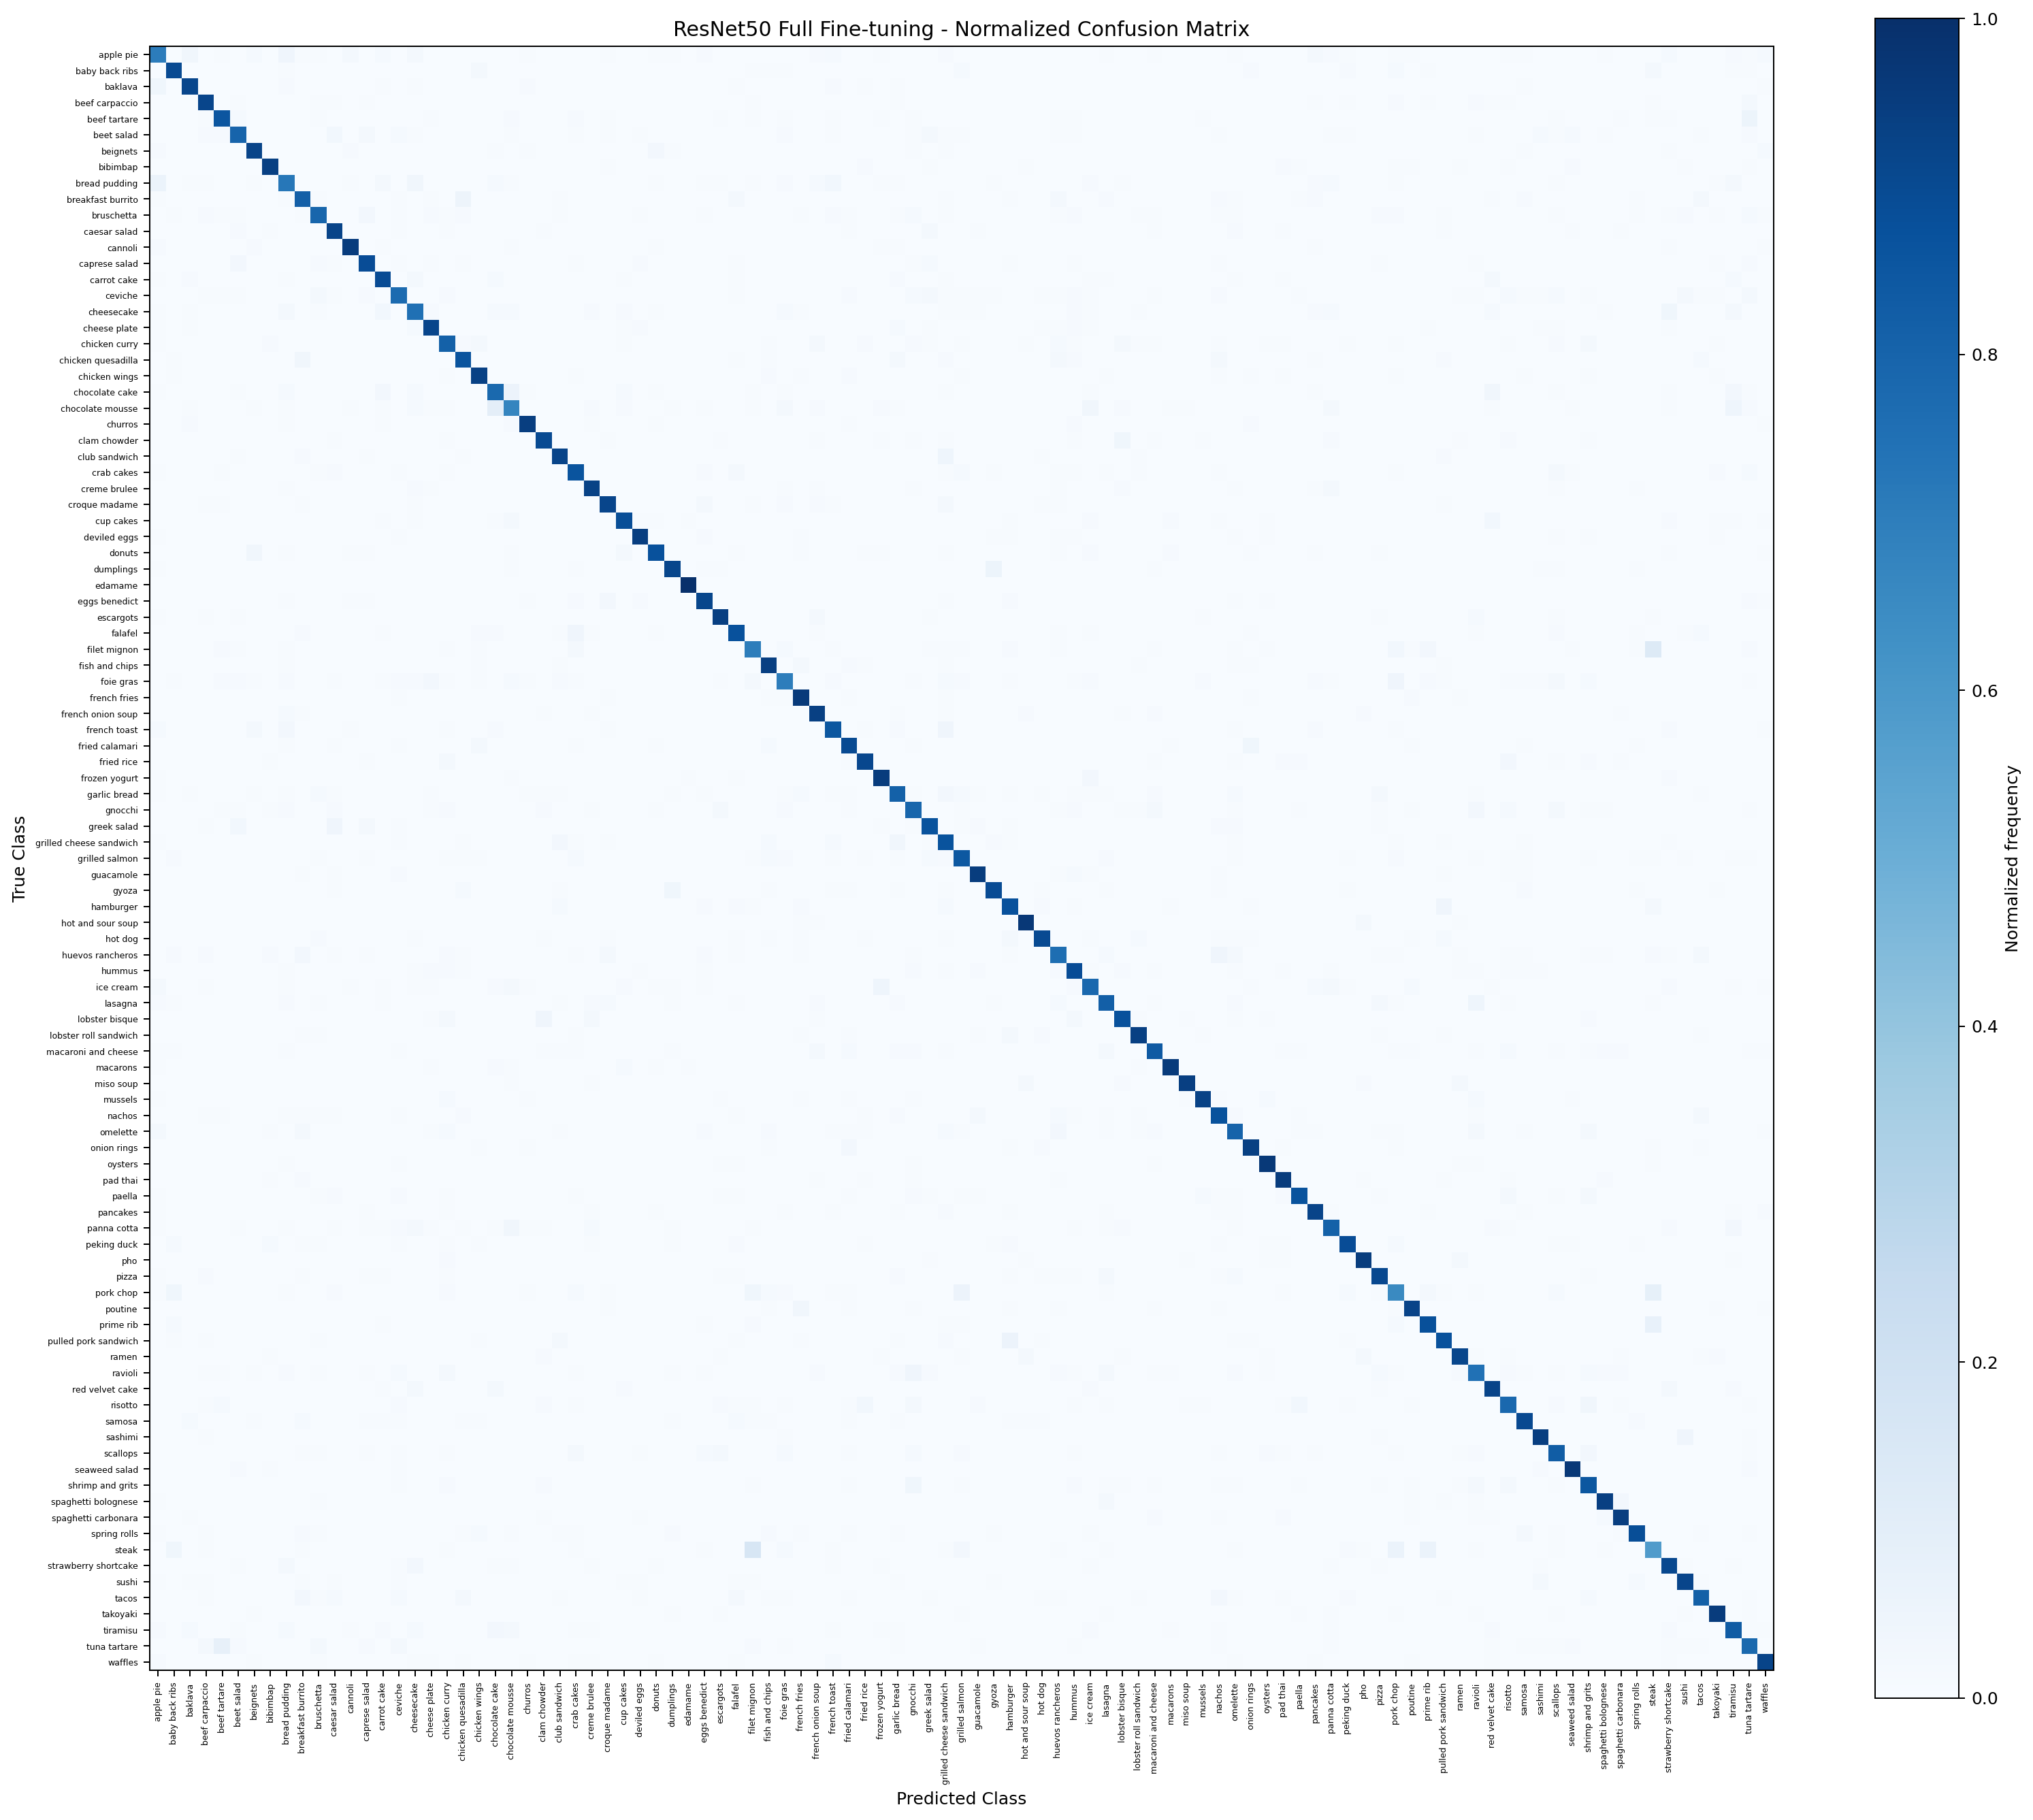

Source data for this figure (header and first rows):
, apple_pie, baby_back_ribs, baklava, beef_carpaccio, beef_tartare, beet_salad, beignets, bibimbap, bread_pudding, breakfast_burrito, bruschetta, caesar_salad, cannoli, caprese_salad, carrot_cake, ceviche, cheesecake, cheese_plate, chicken_curry, chicken_quesadilla, chicken_wings, chocolate_cake, chocolate_mousse
apple_pie, 176, 0, 8, 0, 1, 0, 3, 0, 10, 1, 1, 0, 5, 0, 3, 0, 4, 0, 0, 0, 0, 0, 0
baby_back_ribs, 0, 224, 0, 0, 0, 0, 0, 0, 1, 0, 0, 0, 0, 0, 0, 0, 0, 0, 0, 0, 4, 0, 0
baklava, 9, 0, 228, 0, 0, 0, 0, 0, 2, 0, 0, 0, 0, 0, 1, 0, 1, 0, 0, 0, 0, 0, 0
beef_carpaccio, 0, 0, 0, 229, 0, 1, 0, 0, 0, 0, 1, 1, 0, 1, 0, 0, 0, 0, 0, 0, 0, 0, 0
beef_tartare, 0, 0, 0, 1, 213, 3, 0, 0, 0, 0, 1, 0, 0, 0, 0, 0, 0, 1, 0, 0, 0, 0, 2
beet_salad, 0, 0, 0, 2, 2, 200, 0, 0, 0, 0, 0, 7, 0, 4, 0, 3, 1, 0, 0, 0, 0, 0, 1
beignets, 2, 0, 0, 0, 0, 0, 230, 0, 0, 0, 0, 0, 2, 0, 0, 0, 0, 0, 0, 0, 0, 1, 0
bibimbap, 0, 0, 0, 0, 0, 0, 0, 234, 0, 0, 0, 0, 0, 0, 0, 0, 0, 0, 0, 0, 0, 0, 0
bread_pudding, 15, 0, 1, 1, 0, 0, 1, 0, 181, 0, 0, 0, 1, 0, 4, 0, 8, 0, 0, 0, 0, 3, 1
breakfast_burrito, 1, 0, 0, 0, 0, 0, 0, 0, 1, 205, 1, 0, 0, 0, 0, 1, 0, 1, 0, 12, 0, 0, 0
bruschetta, 0, 1, 0, 2, 1, 1, 0, 0, 0, 1, 198, 0, 0, 6, 0, 1, 0, 2, 1, 2, 0, 0, 0
caesar_salad, 0, 0, 0, 0, 0, 2, 0, 1, 0, 0, 0, 230, 0, 0, 0, 1, 0, 0, 1, 0, 0, 0, 0
cannoli, 2, 0, 0, 0, 0, 0, 2, 0, 0, 0, 0, 0, 238, 0, 1, 0, 0, 0, 0, 0, 0, 0, 1
caprese_salad, 0, 0, 0, 0, 0, 6, 0, 0, 0, 0, 2, 1, 0, 222, 0, 1, 0, 1, 0, 1, 0, 0, 0
carrot_cake, 1, 0, 2, 0, 0, 0, 0, 0, 1, 0, 0, 0, 0, 0, 223, 0, 4, 0, 0, 0, 0, 3, 0
ceviche, 0, 0, 0, 1, 1, 1, 0, 0, 0, 0, 4, 1, 0, 2, 0, 193, 0, 0, 2, 0, 0, 0, 0
cheesecake, 1, 0, 1, 0, 0, 0, 0, 0, 5, 0, 1, 0, 0, 0, 7, 0, 188, 2, 0, 0, 0, 3, 3
cheese_plate, 1, 0, 1, 0, 0, 0, 0, 0, 0, 0, 0, 0, 0, 0, 0, 0, 3, 229, 0, 0, 0, 0, 0
chicken_curry, 1, 0, 0, 0, 0, 0, 0, 2, 0, 0, 0, 0, 0, 0, 0, 0, 0, 0, 203, 2, 4, 0, 0
chicken_quesadilla, 0, 1, 0, 0, 0, 0, 0, 0, 0, 8, 0, 0, 0, 0, 0, 0, 0, 0, 0, 215, 0, 0, 0
chicken_wings, 0, 1, 0, 0, 0, 0, 0, 0, 0, 0, 0, 0, 0, 0, 0, 0, 0, 0, 1, 0, 233, 0, 0
chocolate_cake, 1, 0, 0, 0, 0, 1, 0, 0, 3, 0, 0, 0, 0, 0, 6, 0, 3, 0, 0, 0, 0, 195, 14
chocolate_mousse, 0, 0, 1, 0, 0, 0, 1, 0, 1, 0, 0, 0, 1, 0, 1, 0, 3, 1, 1, 0, 0, 24, 167
churros, 0, 0, 2, 0, 0, 0, 0, 0, 1, 0, 0, 0, 0, 0, 1, 0, 0, 0, 0, 0, 0, 0, 2
clam_chowder, 0, 0, 0, 0, 0, 0, 0, 0, 0, 0, 0, 1, 0, 0, 0, 0, 0, 0, 1, 0, 0, 0, 0
club_sandwich, 0, 0, 0, 0, 0, 1, 0, 0, 0, 2, 0, 0, 0, 1, 0, 0, 0, 0, 0, 1, 0, 0, 0
crab_cakes, 1, 0, 0, 0, 1, 0, 0, 0, 0, 0, 1, 2, 0, 0, 0, 1, 0, 0, 1, 0, 0, 0, 0
creme_brulee, 0, 0, 0, 0, 0, 0, 0, 0, 1, 0, 0, 0, 0, 0, 0, 0, 2, 1, 0, 0, 0, 0, 0
croque_madame, 0, 0, 0, 1, 1, 0, 0, 0, 0, 1, 0, 0, 0, 0, 0, 0, 1, 0, 0, 0, 0, 0, 0
cup_cakes, 0, 0, 0, 0, 0, 0, 0, 0, 0, 0, 0, 0, 0, 0, 1, 0, 1, 0, 0, 0, 0, 1, 4
deviled_eggs, 1, 0, 0, 0, 0, 0, 0, 0, 0, 0, 0, 0, 0, 0, 0, 1, 0, 0, 0, 0, 0, 0, 0
donuts, 0, 0, 0, 0, 0, 0, 8, 0, 1, 0, 0, 0, 1, 1, 0, 0, 0, 0, 0, 0, 0, 0, 1
dumplings, 1, 0, 0, 0, 0, 0, 0, 0, 0, 0, 0, 0, 0, 0, 0, 0, 0, 0, 0, 0, 0, 0, 1
edamame, 0, 0, 0, 0, 0, 0, 0, 0, 0, 0, 0, 0, 0, 0, 0, 0, 0, 0, 0, 0, 0, 0, 0
eggs_benedict, 0, 0, 0, 0, 0, 0, 0, 0, 1, 0, 0, 0, 1, 1, 0, 0, 0, 0, 0, 0, 0, 0, 0
escargots, 1, 0, 0, 1, 0, 1, 0, 0, 0, 0, 0, 0, 0, 0, 0, 0, 0, 0, 0, 0, 0, 0, 0
falafel, 0, 0, 0, 0, 0, 0, 0, 0, 0, 2, 0, 0, 0, 0, 1, 0, 0, 0, 0, 0, 2, 2, 0
filet_mignon, 0, 0, 0, 0, 2, 1, 0, 0, 1, 0, 0, 0, 0, 0, 0, 0, 0, 0, 1, 0, 1, 0, 0
fish_and_chips, 0, 0, 0, 0, 0, 0, 0, 0, 1, 0, 0, 0, 0, 0, 0, 0, 0, 0, 0, 0, 1, 0, 0
foie_gras, 0, 1, 0, 0, 2, 2, 1, 0, 2, 0, 0, 1, 0, 0, 1, 2, 2, 6, 1, 0, 1, 0, 3
french_fries, 0, 0, 0, 0, 0, 0, 0, 0, 0, 0, 0, 0, 0, 0, 0, 1, 0, 0, 0, 0, 0, 0, 0
french_onion_soup, 0, 0, 0, 0, 0, 0, 0, 0, 3, 1, 0, 0, 0, 0, 0, 0, 0, 0, 0, 0, 0, 0, 0
french_toast, 3, 0, 0, 0, 0, 0, 4, 0, 6, 0, 0, 0, 1, 0, 0, 0, 0, 0, 1, 0, 0, 2, 0
fried_calamari, 0, 0, 0, 0, 0, 0, 0, 0, 1, 0, 0, 1, 0, 0, 0, 1, 0, 0, 0, 0, 4, 0, 0
fried_rice, 0, 0, 0, 0, 0, 0, 0, 1, 0, 0, 0, 0, 0, 1, 0, 0, 0, 0, 4, 0, 0, 0, 0
frozen_yogurt, 1, 0, 0, 0, 0, 0, 0, 0, 0, 0, 0, 0, 0, 0, 0, 0, 0, 0, 0, 0, 0, 0, 1
garlic_bread, 1, 0, 1, 0, 0, 0, 1, 0, 1, 0, 3, 1, 0, 0, 0, 0, 0, 1, 0, 0, 0, 0, 0
gnocchi, 0, 0, 0, 0, 1, 1, 0, 1, 2, 0, 0, 2, 0, 0, 0, 0, 0, 1, 2, 0, 0, 0, 0
greek_salad, 0, 0, 0, 1, 0, 7, 0, 0, 0, 0, 0, 10, 0, 4, 0, 1, 0, 0, 0, 0, 0, 0, 0
grilled_cheese_sandwich, 1, 0, 0, 0, 0, 0, 0, 0, 0, 0, 0, 0, 0, 0, 0, 1, 0, 0, 0, 1, 0, 0, 0
grilled_salmon, 0, 2, 0, 0, 0, 0, 0, 0, 0, 0, 1, 0, 0, 1, 0, 0, 0, 0, 1, 1, 1, 0, 0
guacamole, 0, 0, 0, 0, 0, 0, 0, 0, 0, 1, 0, 1, 0, 0, 0, 2, 0, 0, 0, 0, 0, 0, 0
gyoza, 0, 0, 0, 0, 0, 0, 0, 0, 0, 0, 0, 1, 0, 0, 0, 0, 0, 0, 0, 3, 0, 0, 0
hamburger, 0, 0, 0, 0, 0, 0, 0, 0, 0, 0, 0, 0, 0, 0, 0, 0, 0, 0, 0, 0, 0, 0, 0
hot_and_sour_soup, 0, 0, 0, 0, 0, 0, 0, 0, 0, 0, 0, 0, 0, 0, 0, 0, 0, 0, 0, 0, 0, 0, 0
hot_dog, 0, 0, 0, 0, 0, 0, 0, 0, 0, 0, 2, 0, 0, 0, 0, 0, 1, 0, 0, 0, 0, 0, 0
huevos_rancheros, 0, 2, 0, 2, 0, 0, 0, 2, 0, 6, 0, 1, 0, 1, 0, 0, 0, 0, 2, 1, 0, 0, 0
hummus, 0, 0, 0, 0, 0, 0, 0, 0, 1, 0, 0, 0, 0, 0, 0, 0, 1, 2, 2, 1, 0, 0, 0
ice_cream, 5, 0, 0, 1, 0, 0, 0, 0, 1, 0, 0, 0, 1, 0, 1, 0, 1, 1, 0, 0, 0, 2, 5
lasagna, 2, 1, 0, 0, 0, 0, 0, 0, 2, 0, 1, 0, 0, 0, 1, 0, 0, 0, 0, 0, 0, 0, 0
... 41 more rows
